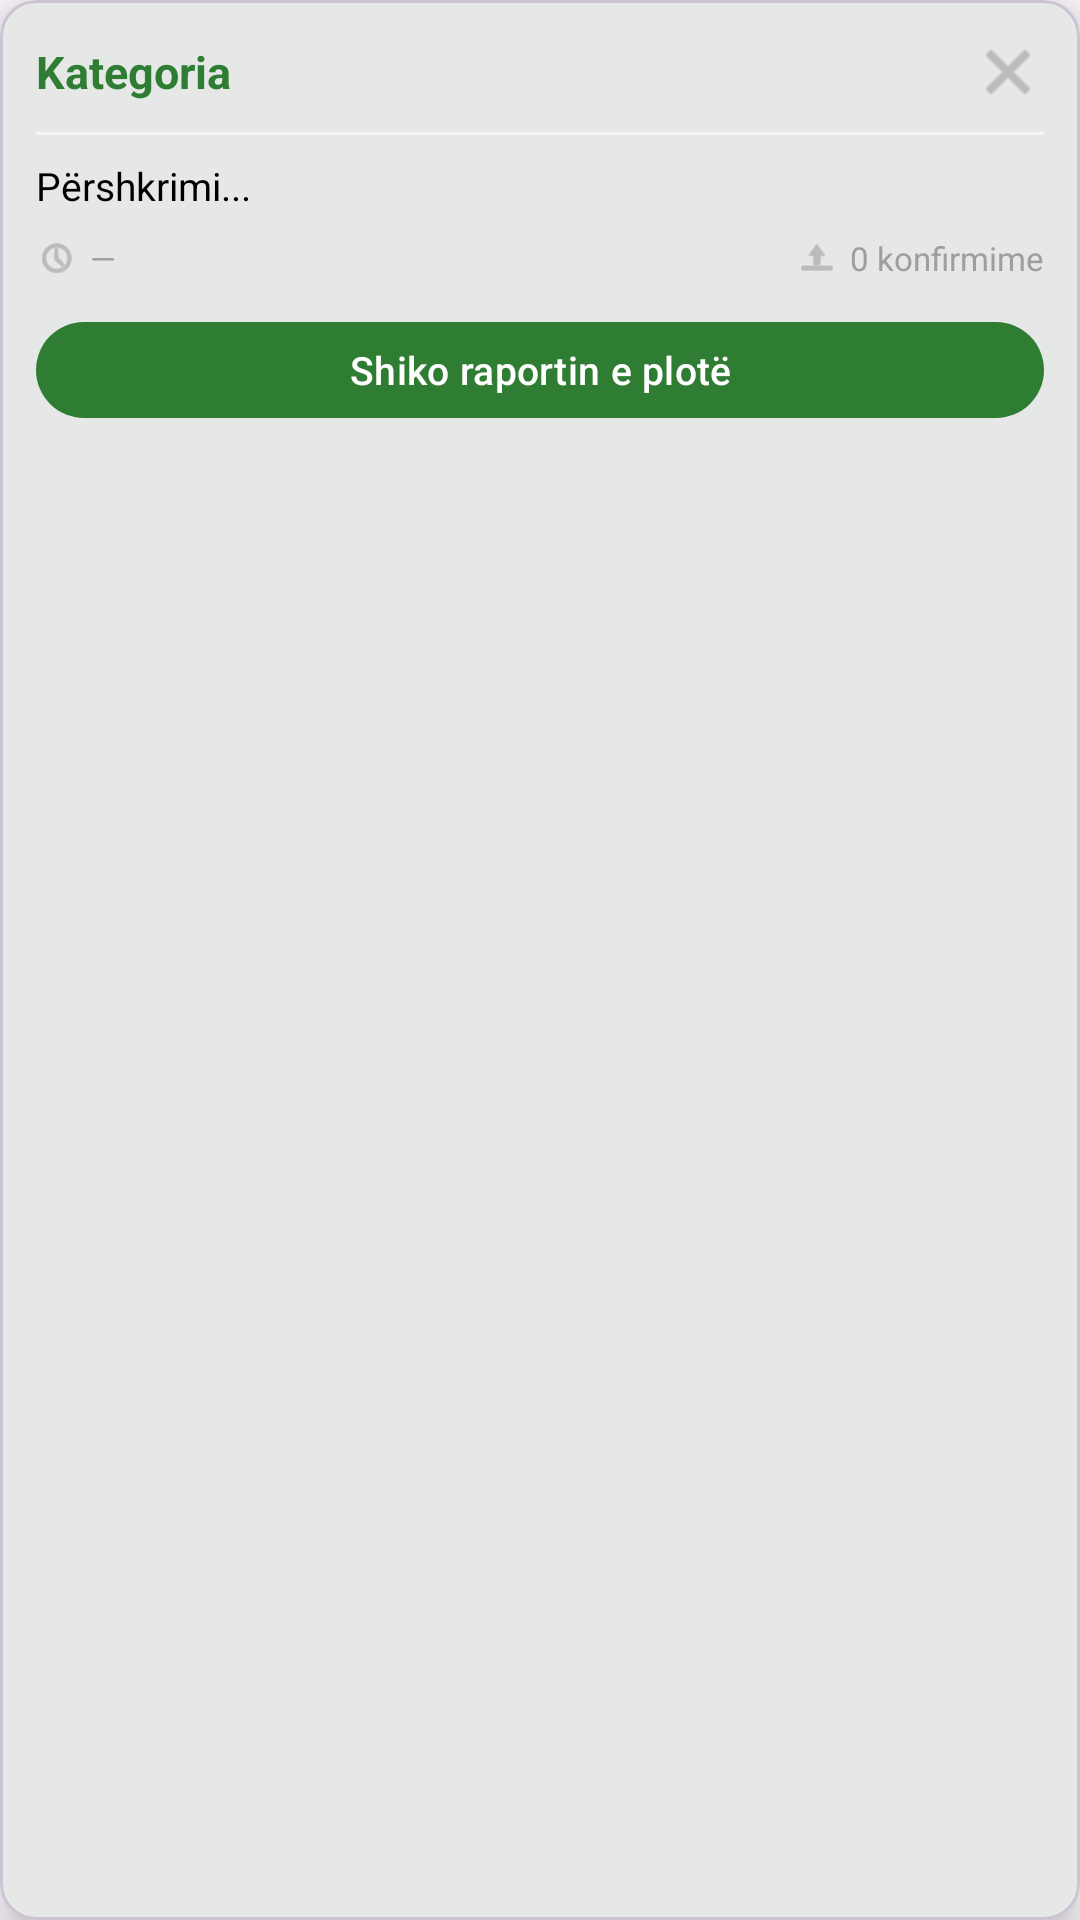

Here is an Android app screen rendered from its layout file. Give the layout XML and the strings, colors and styles it references.
<!-- AndroidManifest.xml: application theme Theme.EcoAlert -->
<!-- res/layout/layout_map_popup.xml -->
<?xml version="1.0" encoding="utf-8"?>
<com.google.android.material.card.MaterialCardView
    xmlns:android="http://schemas.android.com/apk/res/android"
    xmlns:app="http://schemas.android.com/apk/res-auto"
    android:layout_width="280dp"
    android:layout_height="wrap_content"
    app:cardCornerRadius="12dp"
    app:cardElevation="8dp">

    <LinearLayout
        android:layout_width="match_parent"
        android:layout_height="wrap_content"
        android:orientation="vertical"
        android:padding="12dp">

        
        <LinearLayout
            android:layout_width="match_parent"
            android:layout_height="wrap_content"
            android:orientation="horizontal"
            android:gravity="center_vertical"
            android:layout_marginBottom="8dp">

            <TextView
                android:id="@+id/popup_category"
                android:layout_width="0dp"
                android:layout_height="wrap_content"
                android:layout_weight="1"
                android:text="Kategoria"
                android:textSize="15sp"
                android:textStyle="bold"
                android:textColor="@color/green_primary" />

            <ImageView
                android:id="@+id/btn_close_popup"
                android:layout_width="24dp"
                android:layout_height="24dp"
                android:src="@android:drawable/ic_menu_close_clear_cancel"
                android:clickable="true"
                android:focusable="true"
                app:tint="@color/gray_medium" />

        </LinearLayout>

        
        <View
            android:layout_width="match_parent"
            android:layout_height="1dp"
            android:background="@color/gray_light"
            android:layout_marginBottom="8dp" />

        
        <TextView
            android:id="@+id/popup_description"
            android:layout_width="match_parent"
            android:layout_height="wrap_content"
            android:text="Përshkrimi..."
            android:textSize="13sp"
            android:textColor="@color/black"
            android:maxLines="3"
            android:ellipsize="end"
            android:layout_marginBottom="8dp" />

        
        <LinearLayout
            android:layout_width="match_parent"
            android:layout_height="wrap_content"
            android:orientation="horizontal"
            android:gravity="center_vertical"
            android:layout_marginBottom="10dp">

            <ImageView
                android:layout_width="14dp"
                android:layout_height="14dp"
                android:src="@android:drawable/ic_menu_recent_history"
                app:tint="@color/gray_medium"
                android:layout_marginEnd="4dp" />

            <TextView
                android:id="@+id/popup_date"
                android:layout_width="0dp"
                android:layout_height="wrap_content"
                android:layout_weight="1"
                android:text="—"
                android:textSize="11sp"
                android:textColor="@color/gray_medium" />

            <ImageView
                android:layout_width="14dp"
                android:layout_height="14dp"
                android:src="@android:drawable/ic_menu_upload"
                app:tint="@color/gray_medium"
                android:layout_marginEnd="4dp" />

            <TextView
                android:id="@+id/popup_confirmations"
                android:layout_width="wrap_content"
                android:layout_height="wrap_content"
                android:text="0 konfirmime"
                android:textSize="11sp"
                android:textColor="@color/gray_medium" />

        </LinearLayout>

        
        <com.google.android.material.button.MaterialButton
            android:id="@+id/btn_view_full"
            android:layout_width="match_parent"
            android:layout_height="40dp"
            android:text="Shiko raportin e plotë"
            android:textSize="13sp"
            app:backgroundTint="@color/green_primary" />

    </LinearLayout>

</com.google.android.material.card.MaterialCardView>
<!-- resources referenced by this layout -->
<resources>
  <color name="black">#000000</color>
  <color name="gray_light">#F5F5F5</color>
  <color name="gray_medium">#9E9E9E</color>
  <color name="green_primary">#2E7D32</color>
  <style name="Theme.EcoAlert" parent="Theme.Material3.Light.NoActionBar">
          <item name="colorPrimary">@color/green_primary</item>
          <item name="colorPrimaryVariant">@color/green_primary_dark</item>
          <item name="colorOnPrimary">@color/white</item>
          <item name="colorSecondary">@color/green_secondary</item>
          <item name="colorOnSecondary">@color/black</item>
          <item name="android:statusBarColor">@color/green_primary</item>
      </style>
  <color name="green_primary_dark">#1B5E20</color>
  <color name="white">#FFFFFF</color>
  <color name="green_secondary">#66BB6A</color>
</resources>
